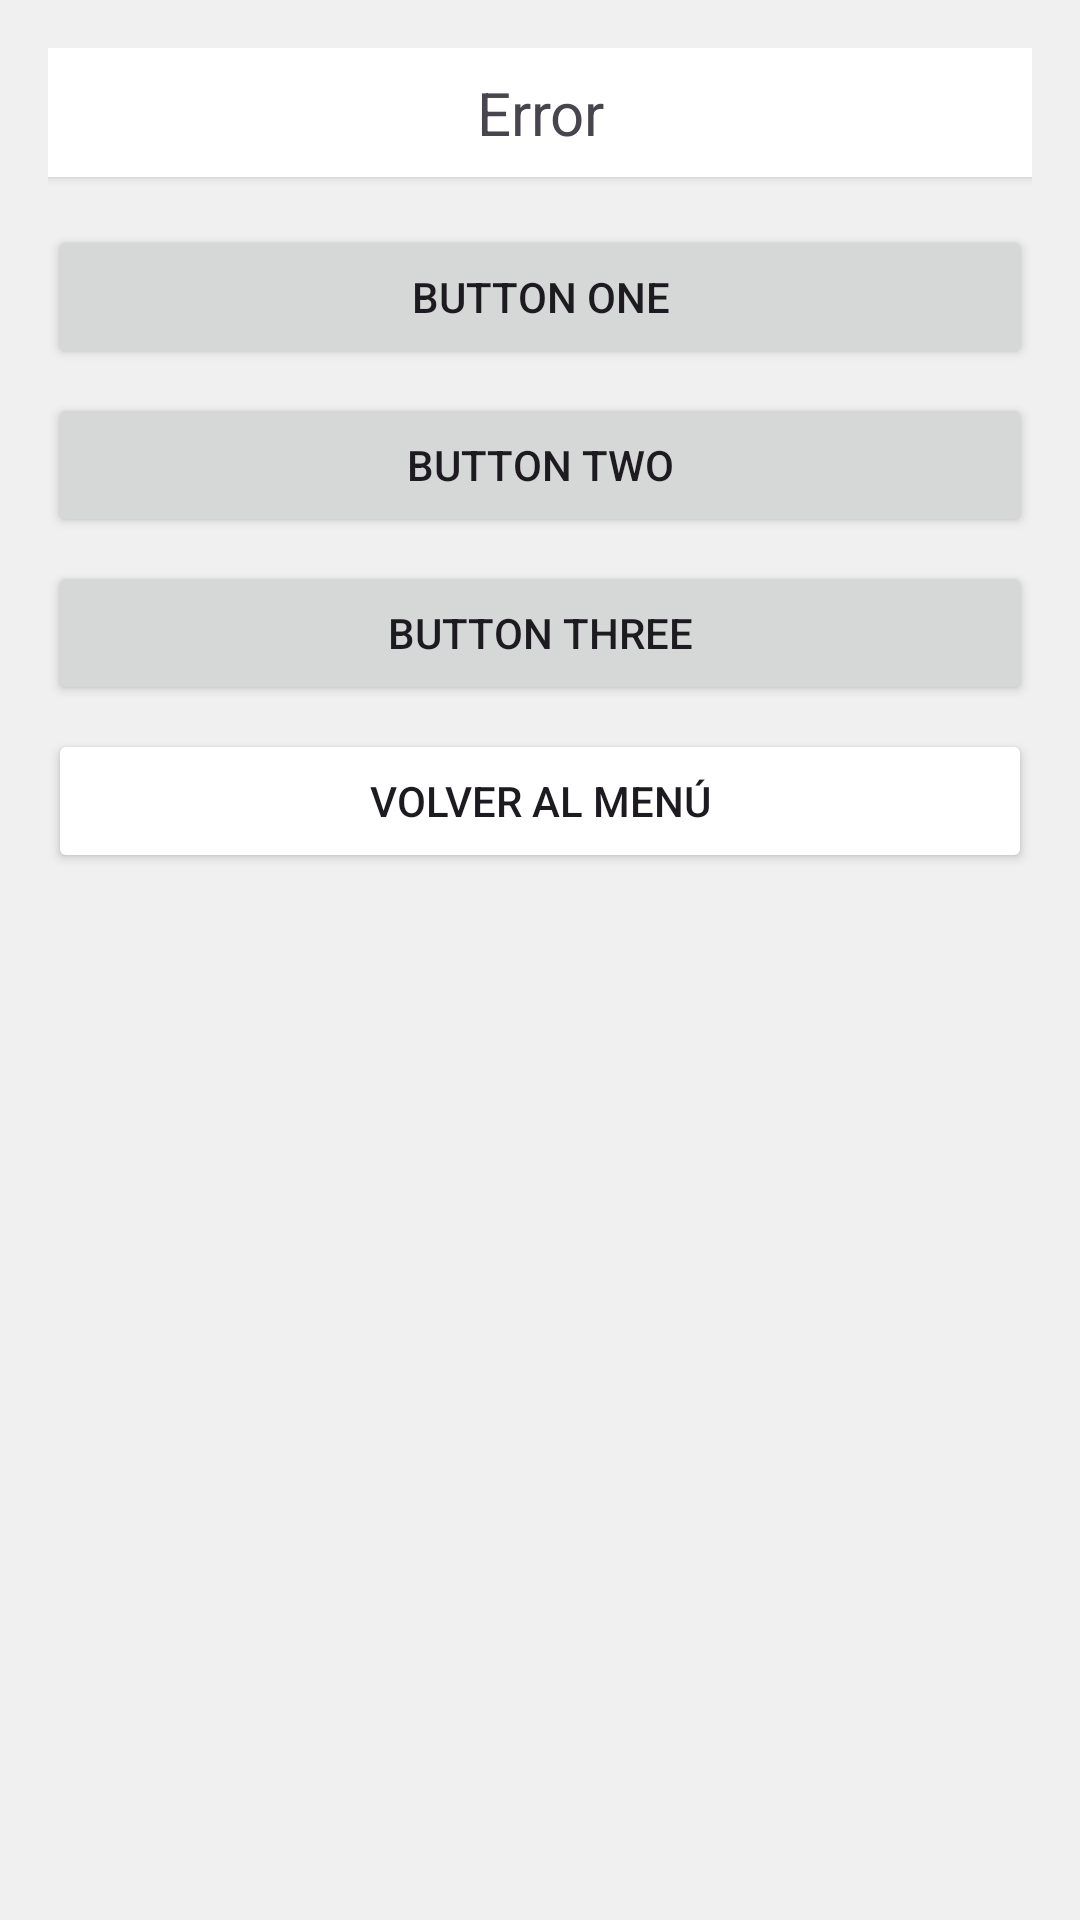

Write the Android layout XML for this screen, with the resource values it uses.
<!-- AndroidManifest.xml: application theme Theme.ExercisesWidgets5 -->
<!-- res/layout/activity_linear_layout.xml -->
<?xml version="1.0" encoding="utf-8"?>
<LinearLayout xmlns:android="http://schemas.android.com/apk/res/android"
    android:layout_width="match_parent"
    android:layout_height="match_parent"
    android:background="#f0f0f0"
    android:orientation="vertical"
    android:padding="16dp">

    <TextView
        android:id="@+id/changeText"
        android:layout_width="match_parent"
        android:layout_height="wrap_content"
        android:layout_marginBottom="16dp"
        android:background="#ffffff"
        android:elevation="2dp"
        android:gravity="center"
        android:padding="8dp"
        android:text="Error"
        android:textSize="20sp" />

    <Button
        android:id="@+id/button_one"
        android:layout_width="match_parent"
        android:layout_height="wrap_content"
        android:layout_marginBottom="8dp"
        android:text="Button One" />

    <Button
        android:id="@+id/button_two"
        android:layout_width="match_parent"
        android:layout_height="wrap_content"
        android:layout_marginBottom="8dp"
        android:text="Button Two" />

    <Button
        android:id="@+id/button_three"
        android:layout_width="match_parent"
        android:layout_height="wrap_content"
        android:layout_marginBottom="8dp"
        android:text="Button Three" />

    <Button
        android:id="@+id/buttonBackToMenu"
        android:layout_width="match_parent"
        android:layout_height="wrap_content"
        android:layout_alignParentBottom="true"
        android:layout_centerHorizontal="true"
        android:layout_marginBottom="16dp"
        android:backgroundTint="@color/red"
        android:text="Volver al Menú" />

</LinearLayout>
<!-- resources referenced by this layout -->
<resources>
  <style name="Theme.ExercisesWidgets5" parent="Base.Theme.ExercisesWidgets5" />
  <style name="Base.Theme.ExercisesWidgets5" parent="Theme.Material3.DayNight.NoActionBar">
          
          
      </style>
</resources>
